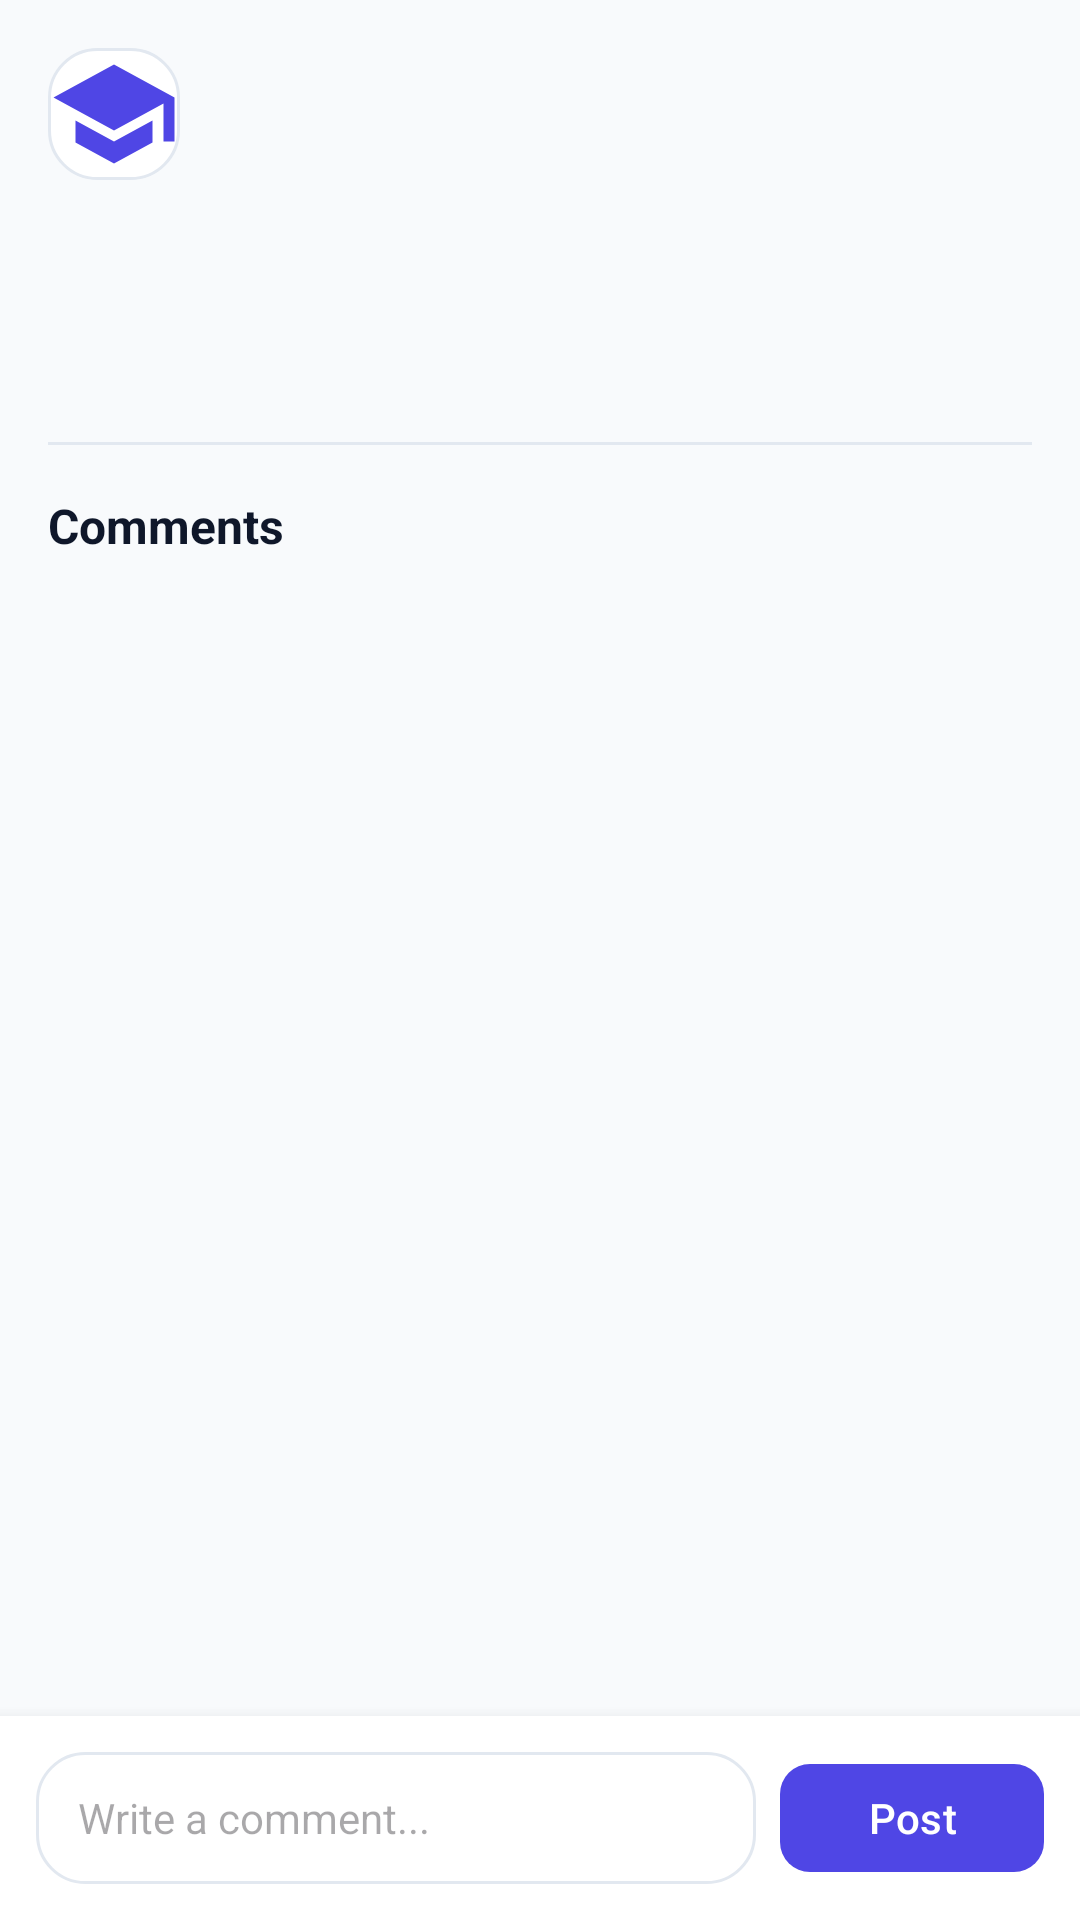

Write the Android layout XML for this screen, with the resource values it uses.
<!-- AndroidManifest.xml: application theme Theme.CampusConnect -->
<!-- res/layout/fragment_post_detail.xml -->
<?xml version="1.0" encoding="utf-8"?>
<androidx.constraintlayout.widget.ConstraintLayout xmlns:android="http://schemas.android.com/apk/res/android"
    xmlns:app="http://schemas.android.com/apk/res-auto"
    android:layout_width="match_parent"
    android:layout_height="match_parent"
    android:background="@color/background_light">

    <androidx.core.widget.NestedScrollView
        android:layout_width="0dp"
        android:layout_height="0dp"
        android:fillViewport="true"
        app:layout_constraintBottom_toTopOf="@id/layout_add_comment"
        app:layout_constraintEnd_toEndOf="parent"
        app:layout_constraintStart_toStartOf="parent"
        app:layout_constraintTop_toTopOf="parent">

        <LinearLayout
            android:layout_width="match_parent"
            android:layout_height="wrap_content"
            android:orientation="vertical"
            android:padding="16dp">

            <RelativeLayout
                android:layout_width="match_parent"
                android:layout_height="wrap_content">

                <ImageView
                    android:id="@+id/img_club_logo"
                    android:layout_width="44dp"
                    android:layout_height="44dp"
                    android:src="@drawable/ic_logo"
                    android:scaleType="centerCrop"
                    android:background="@drawable/bg_rounded_card" />

                <LinearLayout
                    android:layout_width="wrap_content"
                    android:layout_height="wrap_content"
                    android:layout_toEndOf="@id/img_club_logo"
                    android:layout_marginStart="12dp"
                    android:layout_centerVertical="true"
                    android:orientation="vertical">

                    <TextView
                        android:id="@+id/tv_club_name"
                        android:layout_width="wrap_content"
                        android:layout_height="wrap_content"
                        android:textColor="@color/text_primary"
                        android:textSize="16sp"
                        android:textStyle="bold" />

                    <TextView
                        android:id="@+id/tv_post_time"
                        android:layout_width="wrap_content"
                        android:layout_height="wrap_content"
                        android:textColor="@color/text_muted"
                        android:textSize="12sp" />
                </LinearLayout>
            </RelativeLayout>

            <TextView
                android:id="@+id/tv_post_title"
                android:layout_width="match_parent"
                android:layout_height="wrap_content"
                android:layout_marginTop="16dp"
                android:textColor="@color/text_primary"
                android:textSize="20sp"
                android:textStyle="bold" />

            <TextView
                android:id="@+id/tv_post_content"
                android:layout_width="match_parent"
                android:layout_height="wrap_content"
                android:layout_marginTop="8dp"
                android:textColor="@color/text_secondary"
                android:textSize="15sp"
                android:lineSpacingExtra="3dp" />

            <ImageView
                android:id="@+id/img_post_media"
                android:layout_width="match_parent"
                android:layout_height="220dp"
                android:layout_marginTop="12dp"
                android:scaleType="centerCrop"
                android:visibility="gone" />

            <View
                android:layout_width="match_parent"
                android:layout_height="1dp"
                android:layout_marginTop="16dp"
                android:background="@color/border_light" />

            <TextView
                android:layout_width="wrap_content"
                android:layout_height="wrap_content"
                android:layout_marginTop="16dp"
                android:text="Comments"
                android:textColor="@color/text_primary"
                android:textSize="16sp"
                android:textStyle="bold" />

            <androidx.recyclerview.widget.RecyclerView
                android:id="@+id/rv_comments"
                android:layout_width="match_parent"
                android:layout_height="wrap_content"
                android:layout_marginTop="8dp"
                android:nestedScrollingEnabled="false"
                app:layoutManager="androidx.recyclerview.widget.LinearLayoutManager" />

        </LinearLayout>
    </androidx.core.widget.NestedScrollView>

    
    <LinearLayout
        android:id="@+id/layout_add_comment"
        android:layout_width="0dp"
        android:layout_height="wrap_content"
        android:background="@color/surface_light"
        android:elevation="8dp"
        android:orientation="horizontal"
        android:padding="12dp"
        app:layout_constraintBottom_toBottomOf="parent"
        app:layout_constraintEnd_toEndOf="parent"
        app:layout_constraintStart_toStartOf="parent">

        <EditText
            android:id="@+id/et_comment"
            android:layout_width="0dp"
            android:layout_height="44dp"
            android:layout_weight="1"
            android:background="@drawable/bg_rounded_card"
            android:hint="Write a comment..."
            android:paddingHorizontal="14dp"
            android:textSize="14sp" />

        <com.google.android.material.button.MaterialButton
            android:id="@+id/btn_send_comment"
            android:layout_width="wrap_content"
            android:layout_height="44dp"
            android:layout_marginStart="8dp"
            android:text="Post"
            app:cornerRadius="10dp" />
    </LinearLayout>

</androidx.constraintlayout.widget.ConstraintLayout>
<!-- resources referenced by this layout -->
<resources>
  <color name="background_light">#F8FAFC</color>
  <color name="border_light">#E2E8F0</color>
  <color name="surface_light">#FFFFFF</color>
  <color name="text_muted">#94A3B8</color>
  <color name="text_primary">#0F172A</color>
  <color name="text_secondary">#475569</color>
  <!-- drawable bg_rounded_card (drawable) -->
  <?xml version="1.0" encoding="utf-8"?>
  <shape xmlns:android="http://schemas.android.com/apk/res/android">
      <solid android:color="@color/surface_card" />
      <corners android:radius="16dp" />
      <stroke android:width="1dp" android:color="@color/border_light" />
  </shape>
  <!-- drawable ic_logo (drawable) -->
  <vector xmlns:android="http://schemas.android.com/apk/res/android"
      android:width="96dp"
      android:height="96dp"
      android:viewportWidth="24"
      android:viewportHeight="24">
    <path
        android:fillColor="#4F46E5"
        android:pathData="M12,3L1,9L12,15L21,10.09V17H23V9M5,13.18V17.18L12,21L19,17.18V13.18L12,17L5,13.18Z"/>
  </vector>
  <style name="Theme.CampusConnect" parent="Theme.Material3.DayNight.NoActionBar">
          <item name="colorPrimary">@color/primary</item>
          <item name="colorPrimaryVariant">@color/primary_variant</item>
          <item name="colorOnPrimary">@color/on_primary</item>
          
          <item name="colorSecondary">@color/secondary</item>
          <item name="colorSecondaryVariant">@color/secondary_variant</item>
          <item name="colorOnSecondary">@color/on_secondary</item>
          
          <item name="android:statusBarColor">@color/primary</item>
          <item name="android:windowLightStatusBar">false</item>
          <item name="android:windowBackground">@color/background_light</item>
      </style>
  <color name="surface_card">#FFFFFF</color>
  <color name="primary">#4F46E5</color>
  <color name="primary_variant">#3730A3</color>
  <color name="on_primary">#FFFFFF</color>
  <color name="secondary">#7C3AED</color>
  <color name="secondary_variant">#5B21B6</color>
  <color name="on_secondary">#FFFFFF</color>
</resources>
